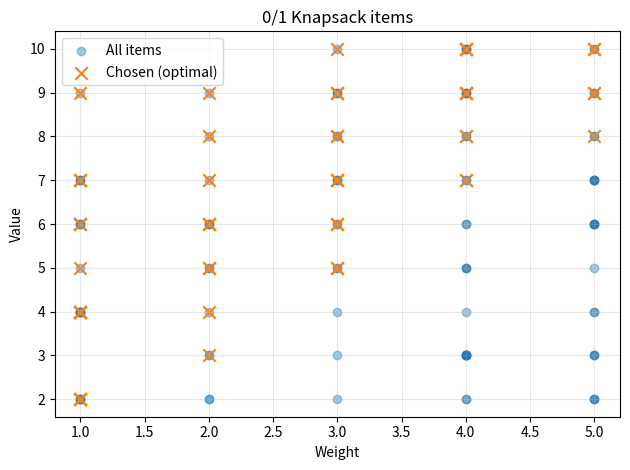

Python code for this plot:
from dataclasses import dataclass
from typing import Tuple

import numpy as np
import matplotlib.pyplot as plt

np.random.seed(1515)


@dataclass
class Item:
    weight: int
    value: int


def generate_items(
    n: int,
) -> Tuple[np.ndarray, np.ndarray]:
    """
    Генерує випадкові предмети.
    Повертає:
      weights: (n,) int
      values:  (n,) int
    """
    weights = np.random.randint(1, 6, size=n)  # [1, 5]
    values = np.random.randint(2, 11, size=n)  # [2, 10]
    return weights, values


def knapsack_exact_dp(
    capacity: int,
    weights: np.ndarray,
    values: np.ndarray,
) -> tuple[int, np.ndarray]:
    """
    Точний 0/1 knapsack через DP.
    Повертає:
      max_value: максимальна сумарна цінність
      chosen:    маска (bool) розміром n, які предмети обрані
    """
    n = weights.shape[0]
    # dp[i, w] = макс. цінність, використовуючи перші i предметів і місткість w
    dp = np.zeros((n + 1, capacity + 1), dtype=int)
    keep = np.zeros((n + 1, capacity + 1), dtype=bool)

    for i in range(1, n + 1):
        w_i = int(weights[i - 1])
        v_i = int(values[i - 1])

        # спочатку копіюємо "не беремо предмет i"
        dp[i] = dp[i - 1]

        # для w >= w_i можемо спробувати "взяти предмет i"
        idx = np.arange(w_i, capacity + 1, dtype=int)
        candidate = dp[i - 1, idx - w_i] + v_i

        better = candidate > dp[i, idx]
        dp[i, idx[better]] = candidate[better]
        keep[i, idx[better]] = True

    # відновлюємо рішення
    chosen = np.zeros(n, dtype=bool)
    w = capacity
    for i in range(n, 0, -1):
        if keep[i, w]:
            chosen[i - 1] = True
            w -= int(weights[i - 1])
            if w <= 0:
                break

    max_value = int(dp[n, capacity])
    return max_value, chosen


def plot_items(
    weights: np.ndarray,
    values: np.ndarray,
    chosen: np.ndarray,
) -> None:
    """
    Візуалізація: всі предмети + виділені обрані.
    """
    plt.figure()
    plt.scatter(weights, values, alpha=0.4, label="All items")
    plt.scatter(
        weights[chosen],
        values[chosen],
        marker="x",
        s=80,
        label="Chosen (optimal)",
    )
    plt.xlabel("Weight")
    plt.ylabel("Value")
    plt.title("0/1 Knapsack items")
    plt.legend()
    plt.grid(True, alpha=0.3)
    plt.tight_layout()
    plt.show()


def main() -> None:
    capacity = 150
    n_items = 100

    weights, values = generate_items(n_items)

    max_value, chosen = knapsack_exact_dp(capacity, weights, values)

    total_weight = int(weights[chosen].sum())
    total_value = int(values[chosen].sum())

    print(f"Capacity:      {capacity}")
    print(f"Items:         {n_items}")
    print(f"Optimal value: {max_value}")
    print(f"Total weight:  {total_weight}")
    print(f"Check value:   {total_value}")
    print(f"Chosen count:  {chosen.sum()}")

    plot_items(weights, values, chosen)


if __name__ == "__main__":
    main()
